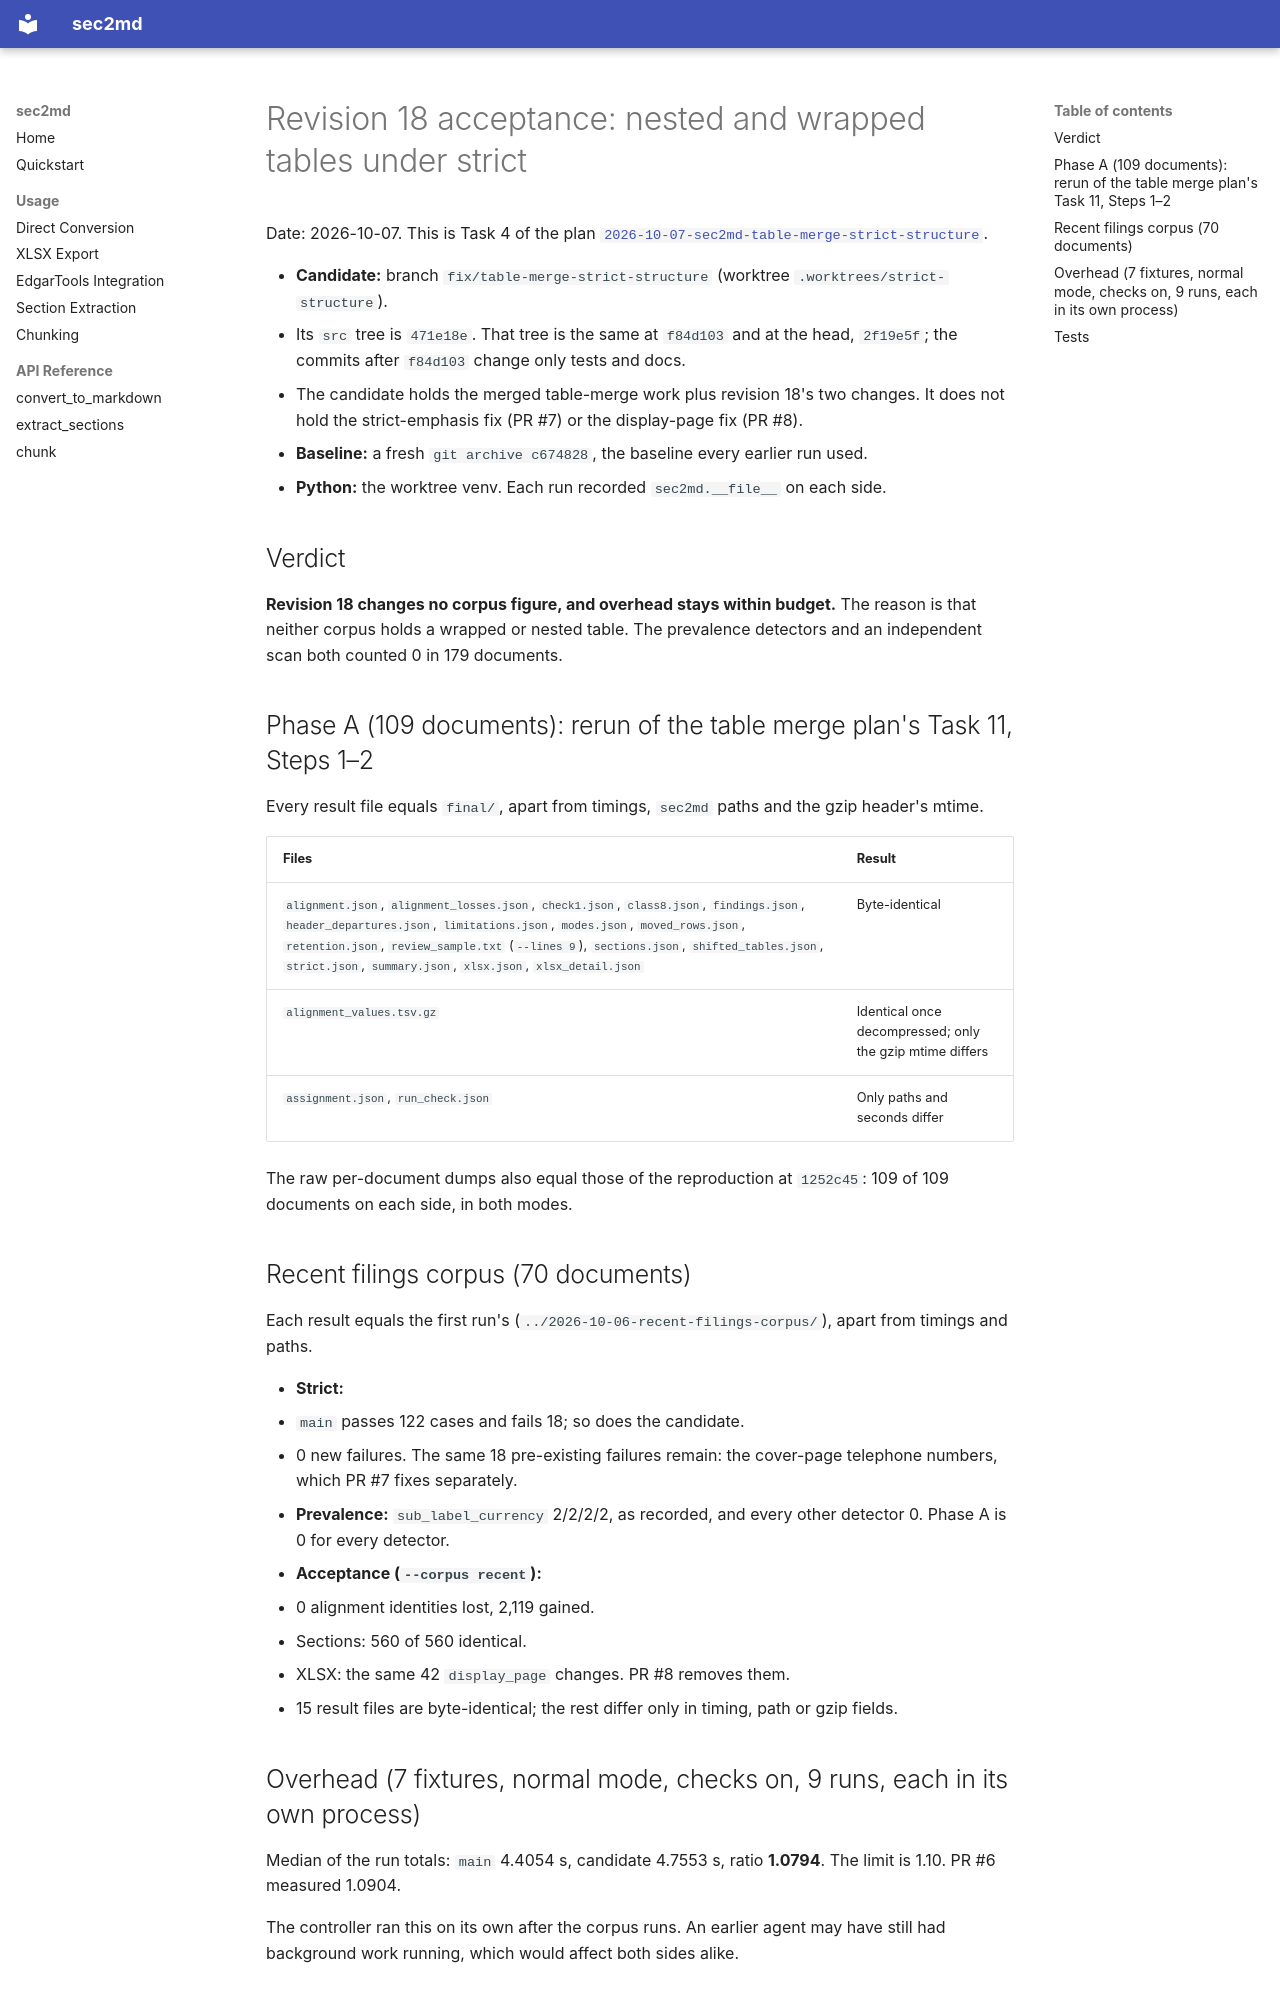

repository: kelab5am/sec2md · page: superpowers/audits/2026-10-06-table-merge-header-acceptance/rev18/index.html · generator: mkdocs

# Revision 18 acceptance: nested and wrapped tables under strict

Date: 2026-10-07. This is Task 4 of the plan [`2026-10-07-sec2md-table-merge-strict-structure`](../../plans/2026-10-07-sec2md-table-merge-strict-structure.md).

- **Candidate:** branch `fix/table-merge-strict-structure` (worktree `.worktrees/strict-structure`).
  - Its `src` tree is `471e18e`. That tree is the same at `f84d103` and at the head, `2f19e5f`; the commits after `f84d103` change only tests and docs.
  - The candidate holds the merged table-merge work plus revision 18's two changes. It does not hold the strict-emphasis fix (PR #7) or the display-page fix (PR #8).
- **Baseline:** a fresh `git archive c674828`, the baseline every earlier run used.
- **Python:** the worktree venv. Each run recorded `sec2md.__file__` on each side.

## Verdict

**Revision 18 changes no corpus figure, and overhead stays within budget.** The reason is that neither corpus holds a wrapped or nested table. The prevalence detectors and an independent scan both counted 0 in 179 documents.

## Phase A (109 documents): rerun of the table merge plan's Task 11, Steps 1–2

Every result file equals `final/`, apart from timings, `sec2md` paths and the gzip header's mtime.

| Files | Result |
|---|---|
| `alignment.json`, `alignment_losses.json`, `check1.json`, `class8.json`, `findings.json`, `header_departures.json`, `limitations.json`, `modes.json`, `moved_rows.json`, `retention.json`, `review_sample.txt` (`--lines 9`), `sections.json`, `shifted_tables.json`, `strict.json`, `summary.json`, `xlsx.json`, `xlsx_detail.json` | Byte-identical |
| `alignment_values.tsv.gz` | Identical once decompressed; only the gzip mtime differs |
| `assignment.json`, `run_check.json` | Only paths and seconds differ |

The raw per-document dumps also equal those of the reproduction at `1252c45`: 109 of 109 documents on each side, in both modes.

## Recent filings corpus (70 documents)

Each result equals the first run's (`../2026-10-06-recent-filings-corpus/`), apart from timings and paths.

- **Strict:**
  - `main` passes 122 cases and fails 18; so does the candidate.
  - 0 new failures. The same 18 pre-existing failures remain: the cover-page telephone numbers, which PR #7 fixes separately.
- **Prevalence:** `sub_label_currency` 2/2/2/2, as recorded, and every other detector 0. Phase A is 0 for every detector.
- **Acceptance (`--corpus recent`):**
  - 0 alignment identities lost, 2,119 gained.
  - Sections: 560 of 560 identical.
  - XLSX: the same 42 `display_page` changes. PR #8 removes them.
  - 15 result files are byte-identical; the rest differ only in timing, path or gzip fields.
